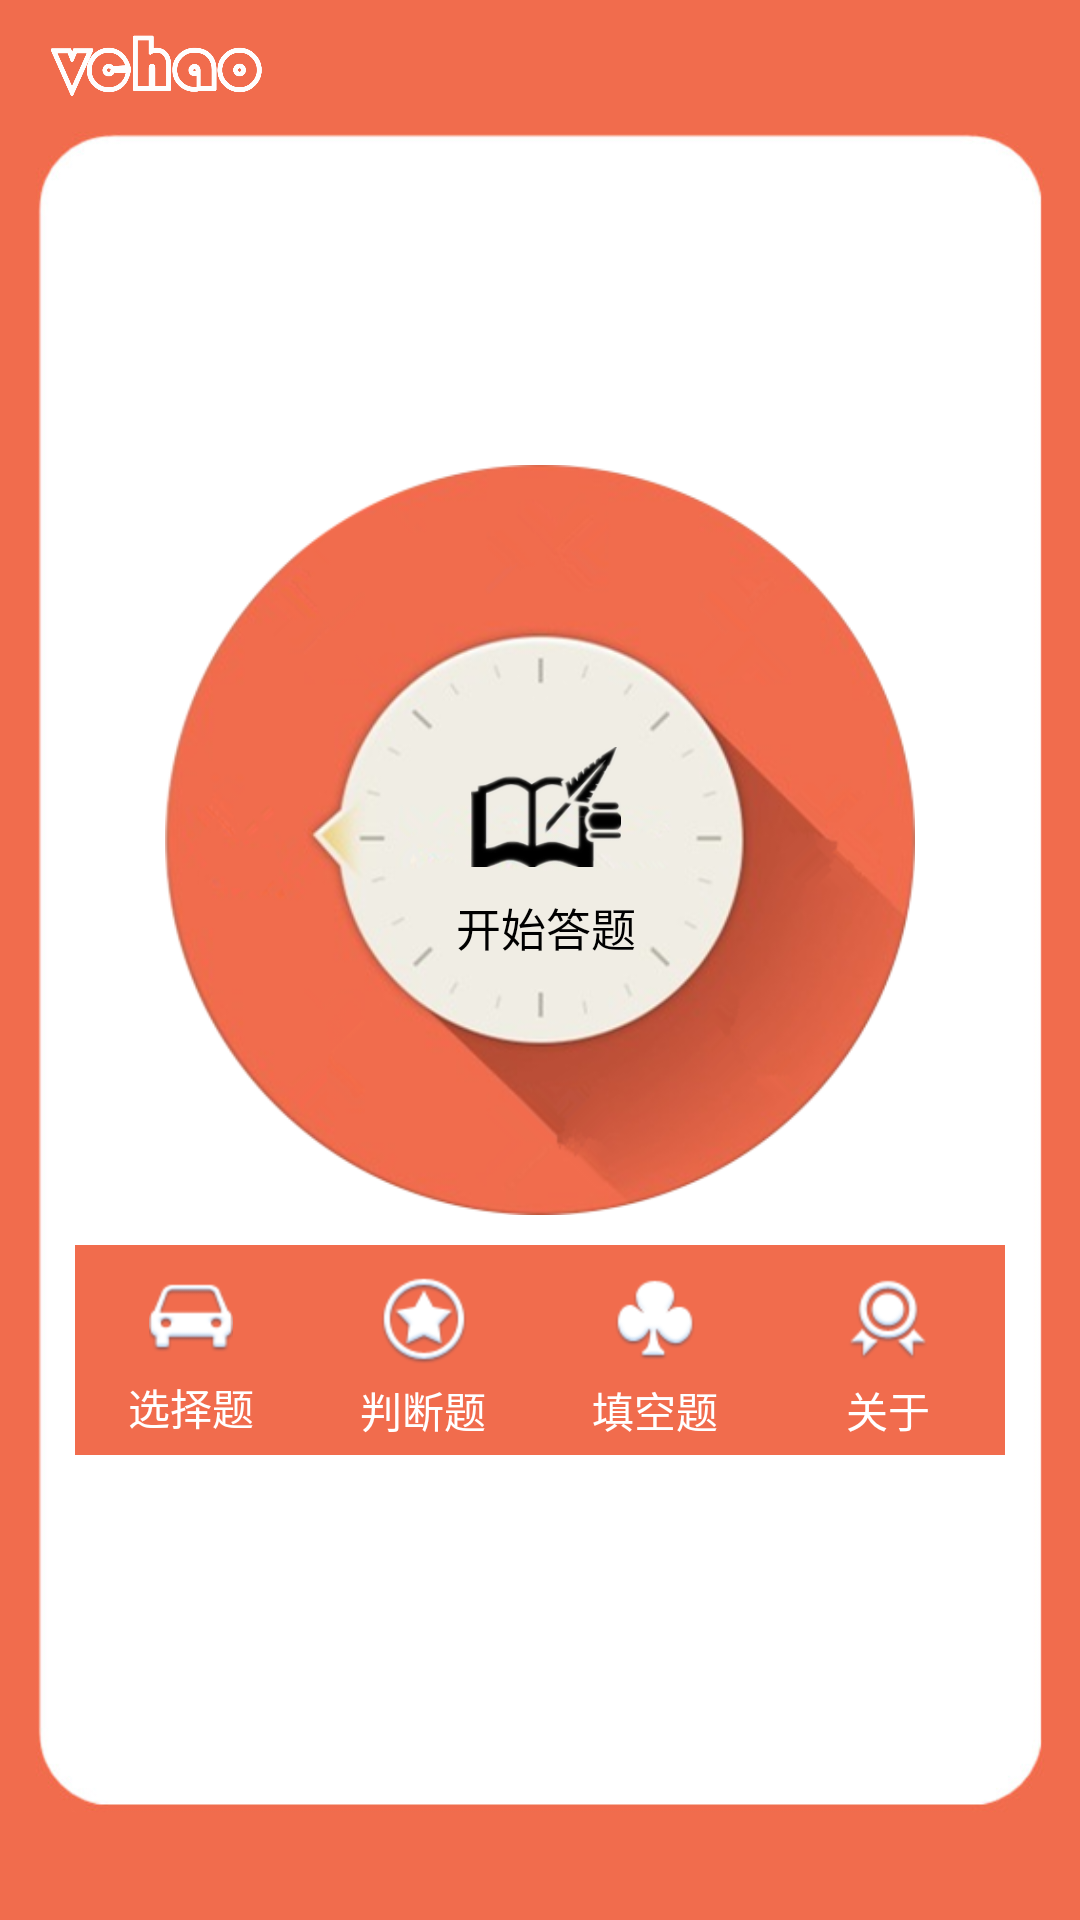

Reconstruct the res/layout file that produces this screen, plus the resources it refers to.
<!-- AndroidManifest.xml: application theme AppTheme -->
<!-- res/layout/activity_main.xml -->
<LinearLayout xmlns:android="http://schemas.android.com/apk/res/android"
    android:layout_width="match_parent"
    android:layout_height="match_parent"
    android:background="@mipmap/ic_bg_main"
    android:orientation="vertical" >

    <LinearLayout
        android:layout_width="match_parent"
        android:layout_height="0dp"
        android:layout_weight="1" >
        <ImageView
            android:layout_marginTop="2dp"
            android:layout_marginLeft="7dp"
            android:layout_width="90dp"
            android:layout_height="40dp"
            android:src="@drawable/logo"/>

    </LinearLayout>

    <LinearLayout
        android:layout_width="250dp"
        android:layout_height="250dp"
        android:layout_gravity="center_horizontal"
        android:background="@mipmap/ic_bg_exercises_main"
        android:orientation="vertical">

        <Button
            android:id="@+id/btn_test1"
            android:layout_width="wrap_content"
            android:layout_height="wrap_content"
            android:layout_gravity="center_horizontal"
            android:layout_marginTop="10dp"
            android:background="#00000000"
            android:drawableTop="@mipmap/ic_main_sxlx"
            android:text="顺序练习"
            android:textColor="#ffffff"
            android:textSize="14sp"
            android:visibility="invisible" />

        <LinearLayout
            android:layout_width="match_parent"
            android:layout_height="wrap_content"
            android:layout_gravity="center_horizontal"
            android:layout_marginTop="28dp"
            android:gravity="center_vertical"
            android:orientation="horizontal">

            <Button
                android:id="@+id/btn_test2"
                android:layout_width="60dp"
                android:layout_height="wrap_content"
                android:layout_marginRight="6dp"
                android:layout_marginTop="5dp"
                android:background="#00000000"
                android:drawableTop="@mipmap/ic_main_zjlx"
                android:gravity="center"
                android:text="章节练习"
                android:textColor="#ffffff"
                android:textSize="14sp"
                android:visibility="invisible" />

            <LinearLayout
                android:id="@+id/ll_main_start_answer"
                android:layout_width="0dp"
                android:layout_height="wrap_content"
                android:layout_marginTop="5dp"
                android:layout_weight="0.87"
                android:orientation="vertical">

                <ImageView
                    android:layout_width="match_parent"
                    android:layout_height="40dp"
                    android:layout_gravity="center_horizontal"
                    android:src="@mipmap/ic_main_mnks" />

                <Button
                    android:id="@+id/btn_mnks"
                    android:layout_width="match_parent"
                    android:layout_height="40dp"
                    android:background="#00000000"
                    android:gravity="center"
                    android:text="开始答题"
                    android:textColor="#000000"
                    android:textSize="15sp" />
            </LinearLayout>


            <Button
                android:id="@+id/btn_test3"
                android:layout_width="60dp"
                android:layout_height="wrap_content"
                android:layout_marginLeft="2dp"
                android:layout_marginTop="5dp"
                android:background="#00000000"
                android:drawableTop="@mipmap/ic_main_sjlx"
                android:gravity="center"
                android:text="随机练习"
                android:textColor="#ffffffff"
                android:textSize="14sp"
                android:visibility="invisible" />
        </LinearLayout>

        <Button
            android:id="@+id/btn_test4"
            android:layout_width="wrap_content"
            android:layout_height="wrap_content"
            android:layout_gravity="center_horizontal"
            android:layout_marginTop="47dp"
            android:background="#00000000"
            android:drawableTop="@mipmap/ic_main_ctjlb"
            android:text="错题记录本"
            android:textColor="#ffffff"
            android:textSize="14sp"
            android:visibility="invisible" />
    </LinearLayout>

    <LinearLayout
        android:layout_width="fill_parent"
        android:layout_height="70dp"
        android:layout_marginLeft="25dp"
        android:layout_marginRight="25dp"
        android:layout_marginTop="10dp"
        android:background="#F16C4D"
        android:orientation="horizontal"
        android:paddingTop="10dp" >

        <Button
            android:id="@+id/btn_choose"
            android:layout_width="0dp"
            android:layout_height="match_parent"
            android:layout_weight="1"
            android:background="#00000000"
            android:checked="true"
            android:drawableTop="@drawable/icon_main_point"
            android:gravity="center"
            android:text="选择题"
            android:textColor="#ffffff"
            android:textSize="14sp" />

        <Button
            android:id="@+id/btn_judge"
            android:layout_width="0dp"
            android:layout_height="match_parent"
            android:layout_weight="1"
            android:background="#00000000"
            android:drawableTop="@drawable/icon_main_law"
            android:gravity="center"
            android:text="判断题"
            android:textColor="#ffffff"
            android:textSize="14sp" />

        <Button
            android:id="@+id/btn_blanks"
            android:layout_width="0dp"
            android:layout_height="match_parent"
            android:layout_weight="1"
            android:background="#00000000"
            android:drawableTop="@drawable/icon_main_statistics"
            android:gravity="center"
            android:text="填空题"
            android:textColor="#ffffff"
            android:textSize="14sp" />

        <Button
            android:id="@+id/btn_about"
            android:layout_width="0dp"
            android:layout_height="match_parent"
            android:layout_weight="1"
            android:background="#00000000"
            android:drawableTop="@drawable/icon_main_rank"
            android:gravity="center"
            android:text="关于"
            android:textColor="#ffffff"
            android:textSize="14sp" />

    </LinearLayout>

    <LinearLayout
        android:layout_width="match_parent"
        android:layout_height="0dp"
        android:layout_weight="1" >
    </LinearLayout>

</LinearLayout>
<!-- resources referenced by this layout -->
<resources>
  <!-- drawable icon_main_law (drawable) -->
  <?xml version="1.0" encoding="utf-8"?>
  <selector
    xmlns:android="http://schemas.android.com/apk/res/android">
      <item android:state_checked="true" android:drawable="@mipmap/icon_rule2" />
      <item android:state_pressed="true" android:drawable="@mipmap/icon_rule2" />
      <item android:state_focused="true" android:drawable="@mipmap/icon_rule2" />
      <item android:drawable="@mipmap/icon_rule1" />
  </selector>
  <!-- drawable icon_main_point (drawable) -->
  <?xml version="1.0" encoding="utf-8"?>
  <selector xmlns:android="http://schemas.android.com/apk/res/android">
  
      <item android:drawable="@mipmap/icon_newcar_s" android:state_checked="true"/>
      <item android:drawable="@mipmap/icon_newcar_s" android:state_pressed="true"/>
      <item android:drawable="@mipmap/icon_newcar_s" android:state_focused="true"/>
      <item android:drawable="@mipmap/icon_newcar_n"/>
  
  </selector>
  <!-- drawable icon_main_rank (drawable) -->
  <?xml version="1.0" encoding="utf-8"?>
  <selector xmlns:android="http://schemas.android.com/apk/res/android">
  
      <item android:drawable="@mipmap/icon_ranking2" android:state_checked="true"/>
      <item android:drawable="@mipmap/icon_ranking2" android:state_pressed="true"/>
      <item android:drawable="@mipmap/icon_ranking2" android:state_focused="true"/>
      <item android:drawable="@mipmap/icon_ranking1"/>
  
  </selector>
  <!-- drawable icon_main_statistics (drawable) -->
  <?xml version="1.0" encoding="utf-8"?>
  <selector
    xmlns:android="http://schemas.android.com/apk/res/android">
      <item android:state_checked="true" android:drawable="@mipmap/icon_sign2" />
      <item android:state_pressed="true" android:drawable="@mipmap/icon_sign2" />
      <item android:state_focused="true" android:drawable="@mipmap/icon_sign2" />
      <item android:drawable="@mipmap/icon_sign1" />
  </selector>
  <!-- drawable logo: png bitmap (drawable, 35345 bytes) -->
  <!-- mipmap ic_bg_exercises_main: png bitmap (mipmap-hdpi, 114544 bytes) -->
  <!-- mipmap ic_bg_main: jpg bitmap (mipmap-hdpi, 41632 bytes) -->
  <!-- mipmap ic_main_ctjlb: png bitmap (mipmap-hdpi, 3315 bytes) -->
  <!-- mipmap ic_main_mnks: png bitmap (mipmap-hdpi, 17141 bytes) -->
  <!-- mipmap ic_main_sjlx: png bitmap (mipmap-hdpi, 3052 bytes) -->
  <!-- mipmap ic_main_sxlx: png bitmap (mipmap-hdpi, 1708 bytes) -->
  <!-- mipmap ic_main_zjlx: png bitmap (mipmap-hdpi, 2545 bytes) -->
  <style name="AppTheme" parent="Theme.AppCompat.Light.DarkActionBar">
          
          <item name="colorPrimary">@color/colorPrimary</item>
          <item name="colorPrimaryDark">@color/colorPrimaryDark</item>
          <item name="colorAccent">@color/colorAccent</item>
      </style>
  <color name="colorPrimary">#F16C4D</color>
  <color name="colorPrimaryDark">#d65f43</color>
  <color name="colorAccent">#FF4081</color>
</resources>
